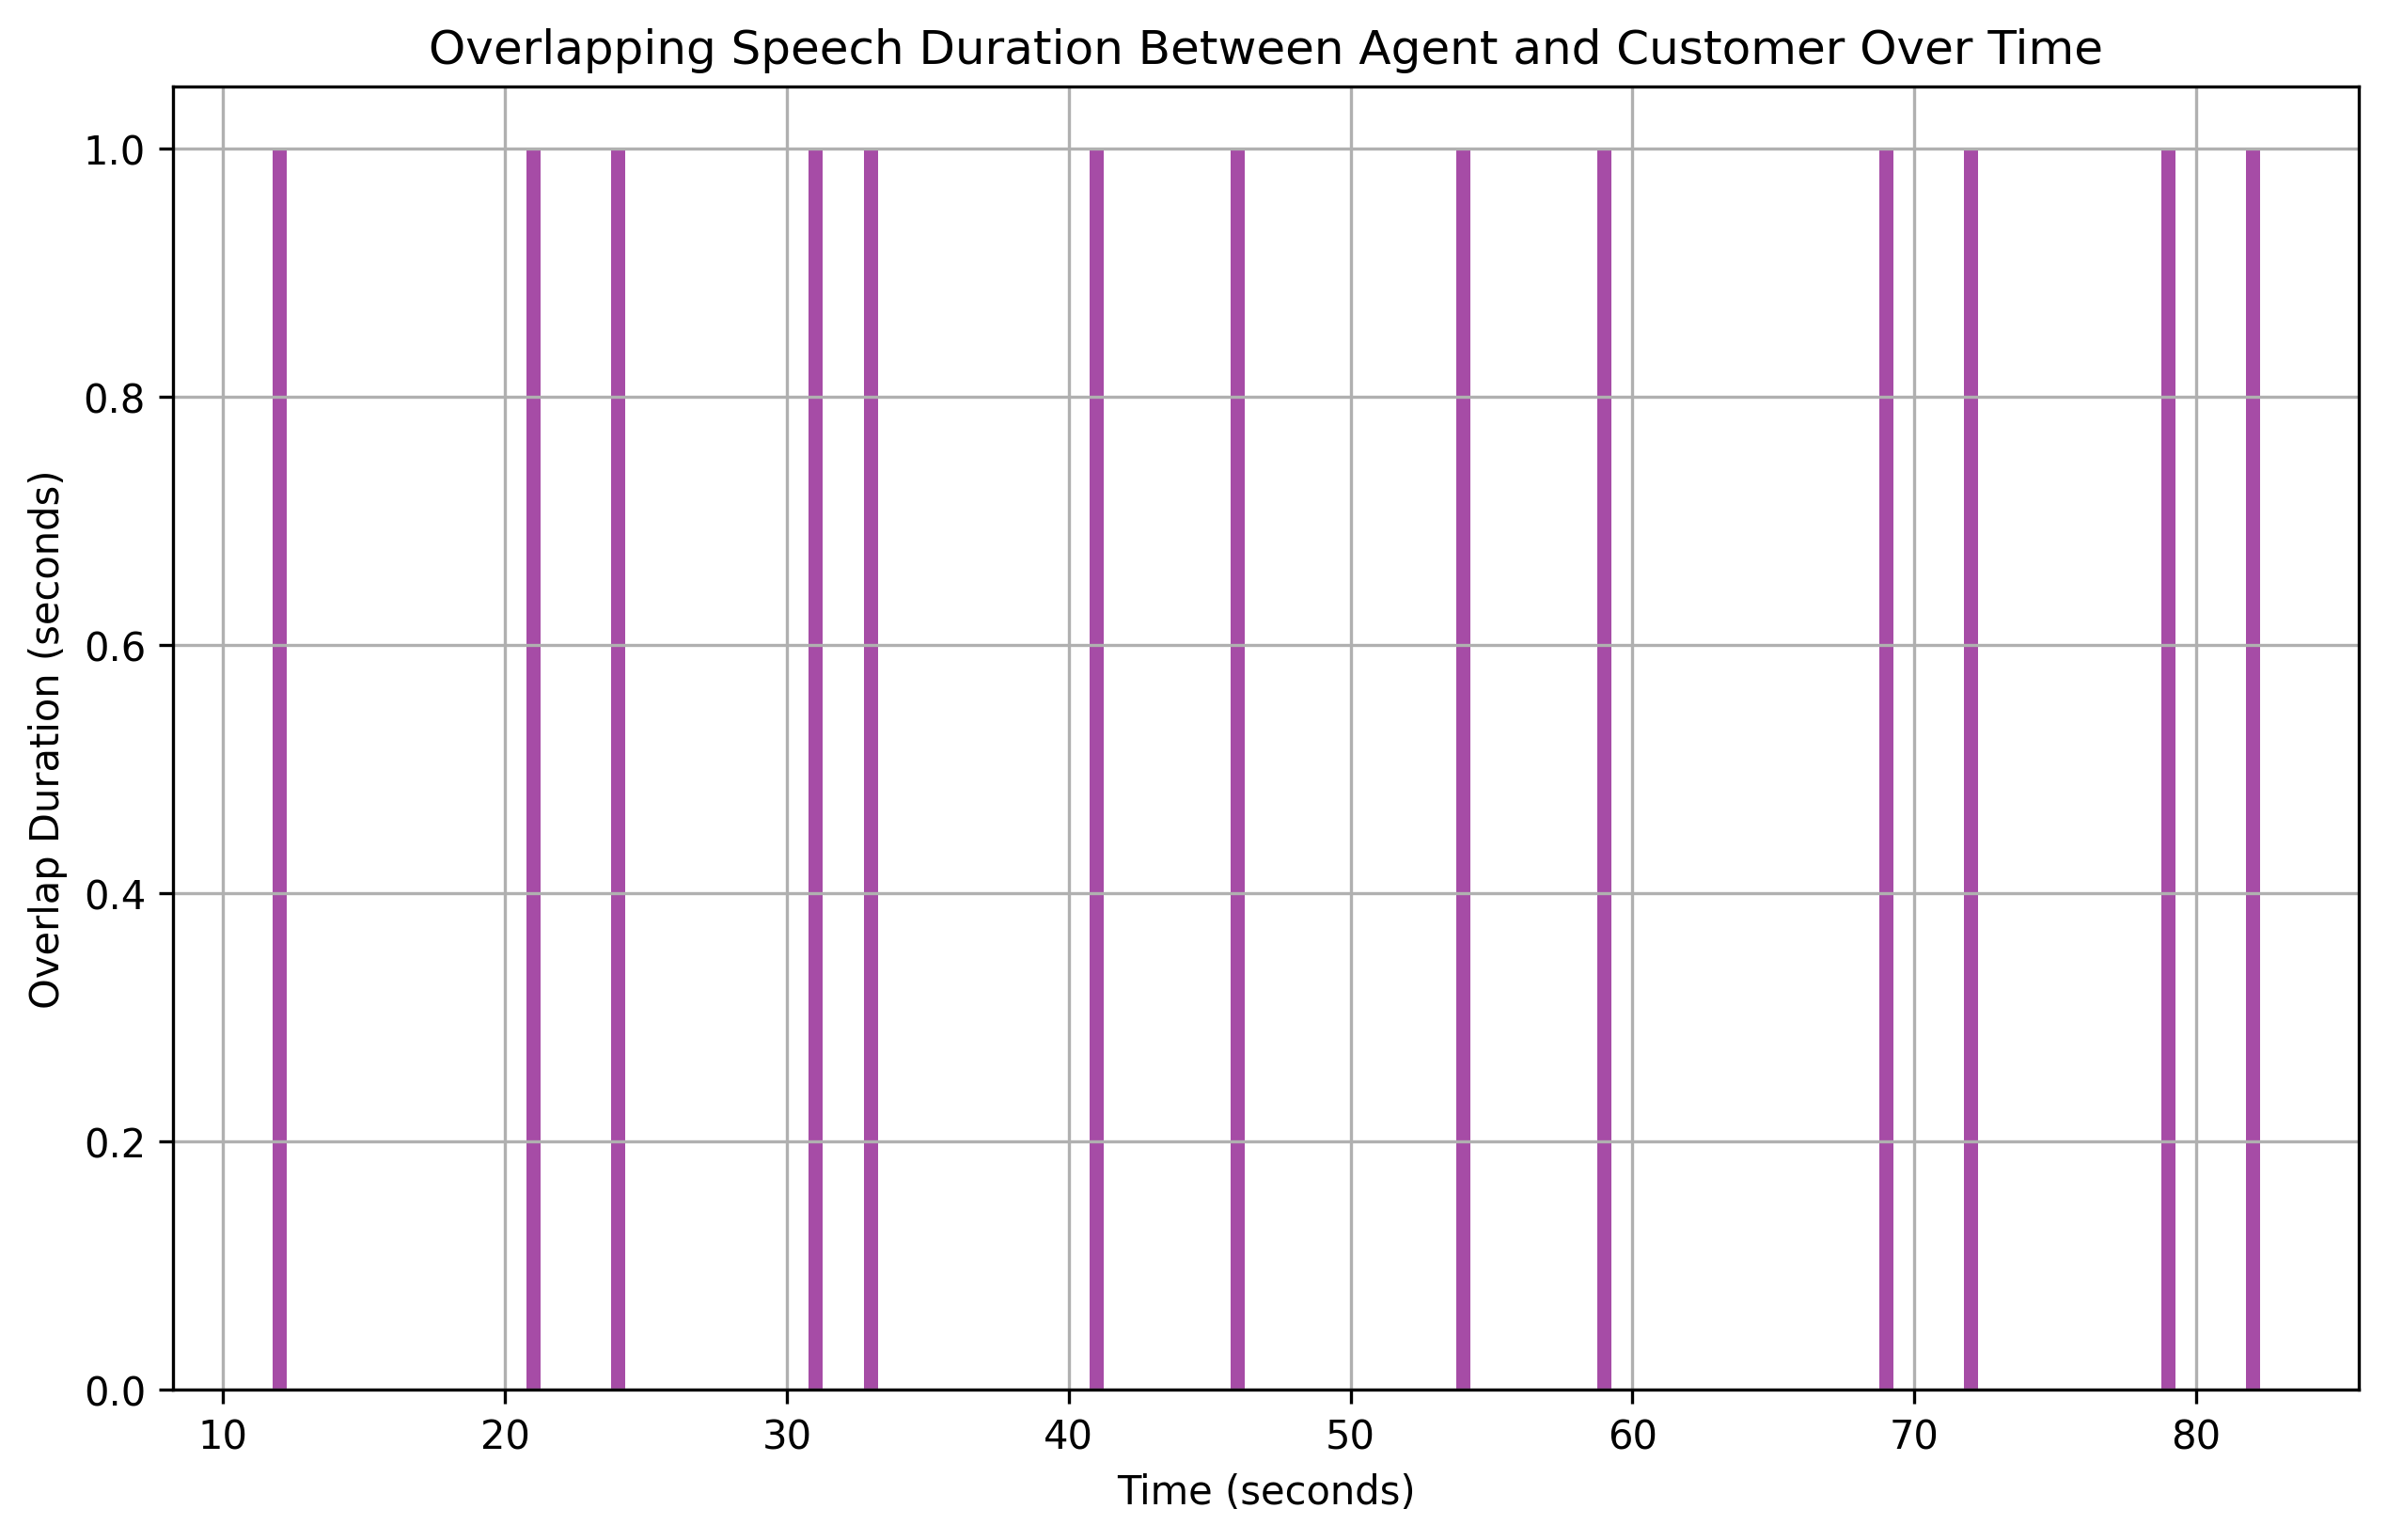

Source data for this figure (header and first rows):
overlap_start, overlap_end, overlap_duration
12, 13, 1
21, 22, 1
24, 25, 1
31, 32, 1
33, 34, 1
41, 42, 1
46, 47, 1
54, 55, 1
59, 60, 1
69, 70, 1
72, 73, 1
79, 80, 1
82, 83, 1
